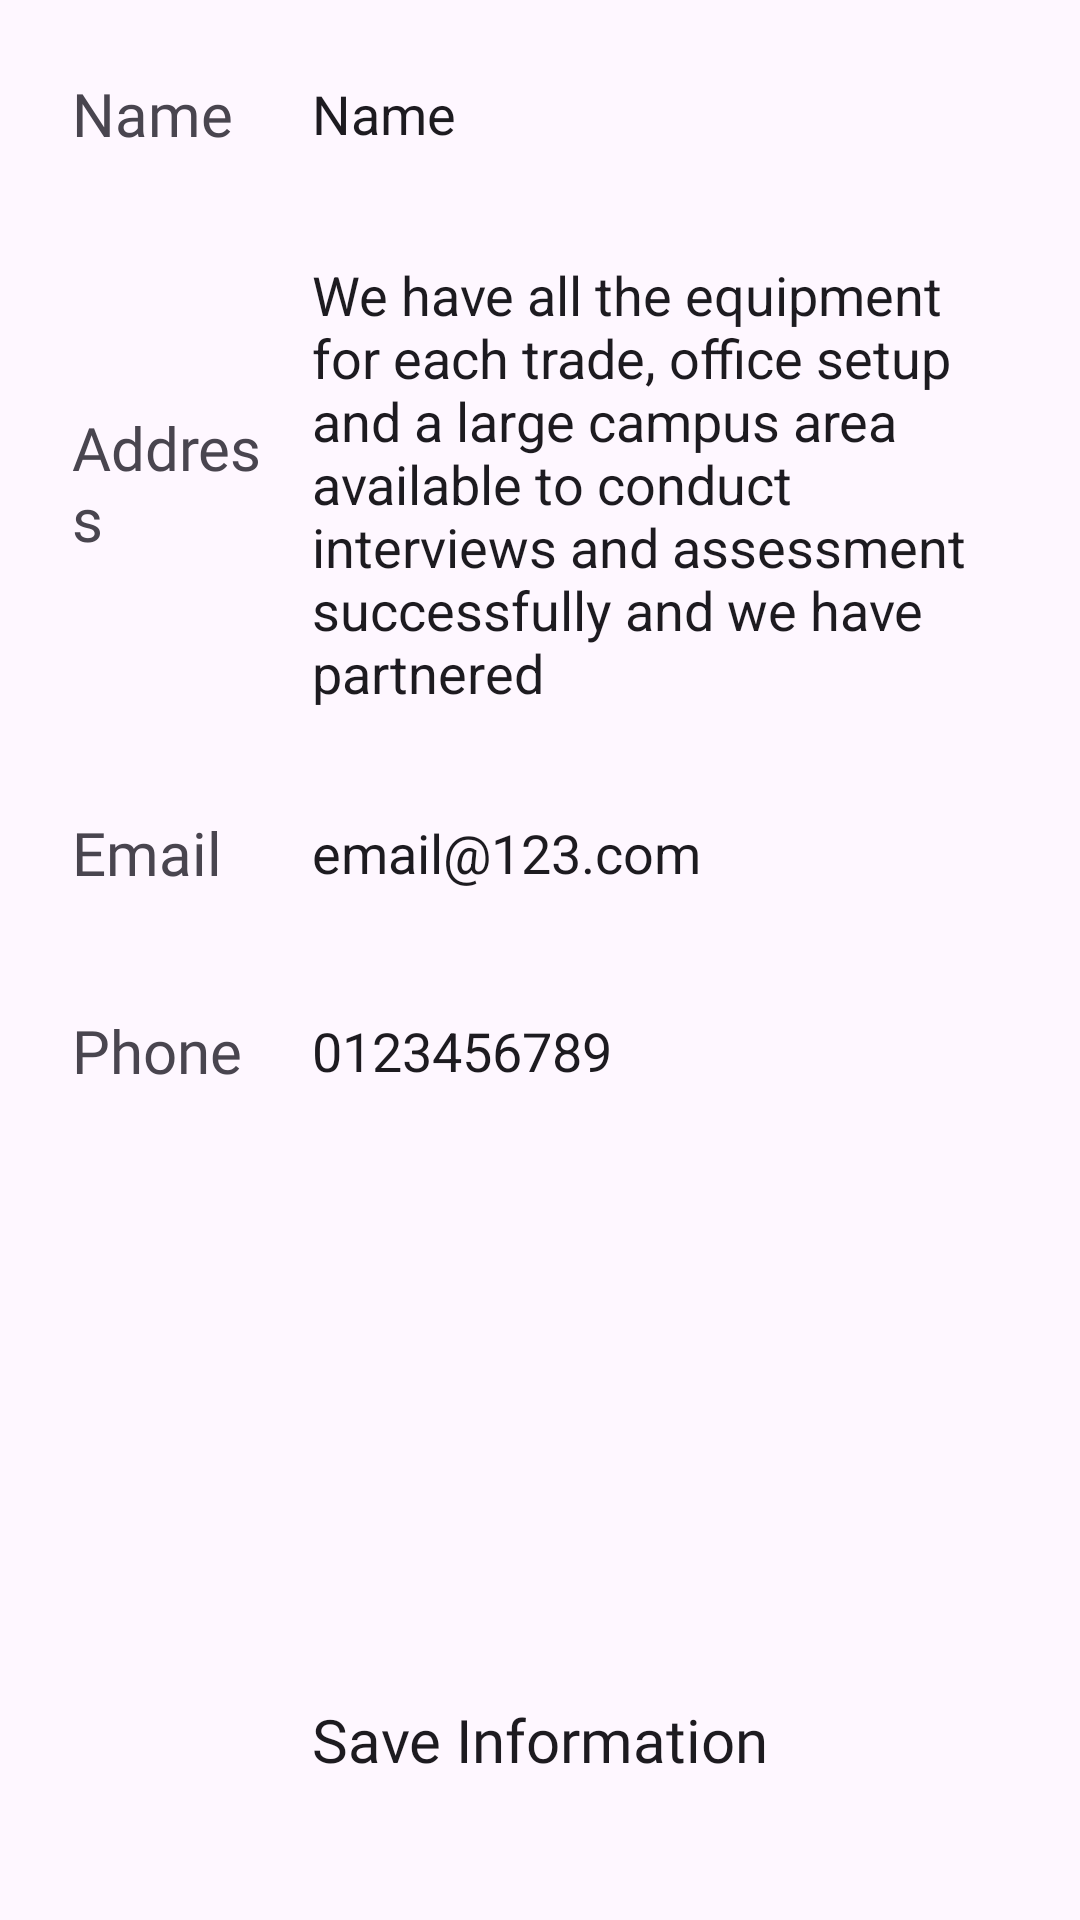

Reconstruct the res/layout file that produces this screen, plus the resources it refers to.
<!-- AndroidManifest.xml: application theme Theme.StreetFood -->
<!-- res/layout/fragment_profile.xml -->
<?xml version="1.0" encoding="utf-8"?>
<FrameLayout xmlns:android="http://schemas.android.com/apk/res/android"
    xmlns:tools="http://schemas.android.com/tools"
    android:layout_width="match_parent"
    android:layout_height="match_parent"
    android:orientation="vertical"
    android:paddingStart="16dp"
    android:paddingEnd="16dp"
    tools:context=".fragment.ProfileFragment">

    <LinearLayout
        android:layout_width="match_parent"
        android:layout_height="wrap_content"
        android:orientation="vertical">

        <LinearLayout
            android:layout_width="match_parent"
            android:layout_height="56dp"
            android:layout_marginTop="10dp"
            android:background="@drawable/profileedittextshape"
            android:elevation="2dp"
            android:gravity="center_vertical"
            android:orientation="horizontal">

            <TextView
                android:layout_width="30dp"
                android:layout_height="wrap_content"
                android:layout_marginStart="8dp"
                android:layout_weight="1"
                android:fontFamily="@font/advent_pro_bold"
                android:text="Name"
                android:textSize="20sp" />

            <EditText
                android:layout_width="wrap_content"
                android:layout_height="wrap_content"
                android:layout_weight="1"
                android:background="@android:color/transparent"
                android:ems="10"
                android:inputType="text"
                android:padding="10dp"
                android:text="Name" />
        </LinearLayout>

        <LinearLayout
            android:layout_width="match_parent"
            android:layout_height="wrap_content"
            android:layout_marginTop="10dp"
            android:background="@drawable/profileedittextshape"
            android:elevation="2dp"
            android:gravity="center_vertical"
            android:orientation="horizontal">

            <TextView
                android:layout_width="30dp"
                android:layout_height="wrap_content"
                android:layout_marginStart="8dp"
                android:layout_weight="1"
                android:fontFamily="@font/advent_pro_bold"
                android:text="Address"
                android:textSize="20sp" />

            <EditText
                android:layout_width="wrap_content"
                android:layout_height="wrap_content"
                android:layout_weight="1"
                android:background="@android:color/transparent"
                android:ems="10"
                android:inputType="textMultiLine"
                android:padding="10dp"
                android:text="We have all the equipment for each trade, office setup and a large campus area available to conduct interviews and assessment successfully and we have partnered" />
        </LinearLayout>

        <LinearLayout
            android:layout_width="match_parent"
            android:layout_height="56dp"
            android:layout_marginTop="10dp"
            android:background="@drawable/profileedittextshape"
            android:elevation="2dp"
            android:gravity="center_vertical"
            android:orientation="horizontal">

            <TextView
                android:layout_width="30dp"
                android:layout_height="wrap_content"
                android:layout_marginStart="8dp"
                android:layout_weight="1"
                android:fontFamily="@font/advent_pro_bold"
                android:text="Email"
                android:textSize="20sp" />

            <EditText
                android:layout_width="wrap_content"
                android:layout_height="wrap_content"
                android:layout_weight="1"
                android:background="@android:color/transparent"
                android:ems="10"
                android:inputType="textEmailAddress"
                android:padding="10dp"
                android:text="email@123.com" />
        </LinearLayout>

        <LinearLayout
            android:layout_width="match_parent"
            android:layout_height="56dp"
            android:layout_marginTop="10dp"
            android:layout_marginBottom="10dp"
            android:background="@drawable/profileedittextshape"
            android:elevation="2dp"
            android:gravity="center_vertical"
            android:orientation="horizontal">

            <TextView
                android:layout_width="30dp"
                android:layout_height="wrap_content"
                android:layout_marginStart="8dp"
                android:layout_weight="1"
                android:fontFamily="@font/advent_pro_bold"
                android:text="Phone"
                android:textSize="20sp" />

            <EditText
                android:layout_width="wrap_content"
                android:layout_height="wrap_content"
                android:layout_weight="1"
                android:background="@android:color/transparent"
                android:ems="10"
                android:inputType="number"
                android:padding="10dp"
                android:text="0123456789" />
        </LinearLayout>
    </LinearLayout>


    <androidx.appcompat.widget.AppCompatButton
        android:id="@+id/button8"
        android:background="@drawable/proceedbutonshape"
        android:elevation="5dp"
        android:layout_marginBottom="32dp"
        android:fontFamily="@font/advent_pro_bold"
        android:textAllCaps="false"
        android:layout_width="match_parent"
        android:layout_height="56dp"
        android:layout_gravity="bottom"
        android:textSize="20sp"
        android:text="Save Information" />


</FrameLayout>
<!-- resources referenced by this layout -->
<resources>
  <style name="Theme.StreetFood" parent="Base.Theme.StreetFood" />
  <style name="Base.Theme.StreetFood" parent="Theme.Material3.DayNight.NoActionBar">
          
          
      </style>
</resources>
